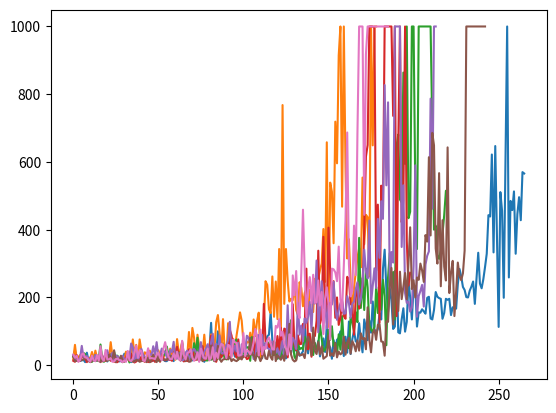

Generate this figure with matplotlib:
#graph

#data from agent 1, is a list of 
#acrobot for cartpole
all_data = [[[49.0, 15.0, 32.0, 11.0, 17.0, 30.0, 14.0, 10.0, 15.0, 18.0, 16.0, 20.0, 17.0, 26.0, 16.0, 13.0, 58.0, 18.0, 14.0, 20.0, 34.0, 14.0, 15.0, 27.0, 20.0, 55.0, 14.0, 11.0, 31.0, 11.0, 11.0, 14.0, 37.0, 9.0, 24.0, 19.0, 13.0, 27.0, 25.0, 17.0, 10.0, 39.0, 12.0, 19.0, 14.0, 12.0, 13.0, 12.0], [27.0, 41.0, 40.0, 13.0, 33.0, 74.0, 14.0, 34.0, 25.0, 33.0, 22.0, 43.0, 18.0, 34.0, 61.0, 22.0, 14.0, 13.0, 14.0, 20.0, 22.0, 100.0, 27.0, 18.0, 64.0, 27.0, 41.0, 15.0, 41.0], [12.0, 32.0, 83.0, 21.0, 58.0, 60.0, 40.0, 18.0, 47.0, 34.0, 84.0, 18.0, 52.0, 19.0, 34.0, 25.0, 30.0, 9.0, 22.0, 33.0, 47.0, 50.0, 120.0, 28.0], [86.0, 68.0, 60.0, 72.0, 55.0, 118.0, 56.0, 70.0, 112.0, 78.0, 152.0], [280.0, 56.0, 24.0, 101.0, 105.0, 75.0, 257.0, 88.0], [234.0, 140.0, 232.0, 250.0, 93.0], [107.0, 176.0, 146.0, 173.0, 186.0], [245.0, 187.0, 267.0, 182.0], [226.0, 243.0, 204.0, 212.0], [243.0, 302.0, 277.0], [168.0, 193.0, 299.0, 207.0], [294.0, 345.0, 272.0], [350.0, 265.0, 200.0], [280.0, 329.0, 278.0], [232.0, 272.0, 184.0, 261.0], [257.0, 219.0, 233.0, 252.0], [294.0, 389.0], [358.0, 297.0, 303.0], [187.0, 362.0, 182.0, 210.0], [198.0, 214.0, 269.0, 256.0], [233.0, 230.0, 241.0], [393.0, 311.0, 234.0], [357.0, 231.0, 362.0], [206.0, 201.0, 186.0, 183.0], [320.0, 200.0, 158.0, 193.0], [174.0, 265.0, 277.0, 221.0], [173.0, 203.0, 175.0, 180.0, 156.0], [168.0, 210.0, 195.0, 164.0], [228.0, 164.0, 166.0, 228.0], [241.0, 207.0, 145.0, 271.0], [231.0, 187.0, 188.0, 243.0], [344.0, 262.0, 158.0, 194.0], [186.0, 228.0, 159.0, 197.0, 220.0], [186.0, 159.0, 148.0, 178.0, 154.0], [150.0, 207.0, 242.0, 160.0, 176.0]], [[43.0, 45.0, 13.0, 18.0, 40.0, 27.0, 9.0, 28.0, 49.0, 45.0, 13.0, 20.0, 40.0, 34.0, 36.0, 56.0, 13.0, 19.0, 73.0, 27.0, 15.0, 26.0, 118.0, 23.0, 17.0, 48.0, 13.0, 18.0, 25.0, 25.0], [40.0, 16.0, 31.0, 25.0, 60.0, 55.0, 14.0, 41.0, 44.0, 33.0, 64.0, 24.0, 14.0, 18.0, 18.0, 18.0, 19.0, 33.0, 81.0, 19.0, 24.0, 22.0, 14.0, 69.0, 26.0, 27.0, 43.0, 45.0, 33.0, 23.0], [136.0, 98.0, 63.0, 37.0, 59.0, 37.0, 24.0, 46.0, 33.0, 57.0, 24.0, 20.0, 79.0, 35.0, 191.0], [149.0, 132.0, 85.0, 130.0, 114.0, 28.0, 129.0, 153.0], [124.0, 222.0, 119.0, 356.0, 105.0], [117.0, 126.0, 149.0, 138.0, 148.0, 167.0, 131.0], [166.0, 239.0, 61.0, 128.0, 235.0, 167.0], [157.0, 186.0, 123.0, 158.0, 300.0], [136.0, 146.0, 156.0, 217.0, 153.0], [289.0, 419.0], [160.0, 207.0, 416.0, 184.0], [176.0, 199.0, 187.0, 169.0, 195.0], [415.0, 182.0, 269.0], [377.0, 174.0], [215.0, 192.0, 214.0, 215.0], [181.0, 185.0, 277.0, 168.0], [290.0, 198.0, 244.0, 189.0], [240.0, 239.0, 182.0, 199.0], [307.0, 224.0, 175.0, 201.0], [192.0, 157.0, 181.0, 150.0, 120.0, 143.0], [131.0, 108.0, 137.0, 125.0, 137.0, 96.0, 123.0, 141.0], [153.0, 168.0, 138.0, 141.0, 130.0, 132.0, 134.0], [142.0, 129.0, 127.0, 171.0, 132.0, 163.0, 133.0], [125.0, 130.0, 143.0, 150.0, 151.0, 115.0, 157.0], [153.0, 131.0, 126.0, 132.0, 110.0, 113.0, 143.0], [127.0, 146.0, 145.0, 119.0, 137.0, 123.0, 160.0], [130.0, 151.0, 115.0, 126.0, 137.0, 134.0, 142.0], [122.0, 131.0, 126.0, 136.0, 153.0, 155.0, 126.0], [153.0, 132.0, 130.0, 137.0, 138.0, 130.0, 134.0], [149.0, 125.0, 146.0, 126.0, 133.0, 130.0, 133.0], [130.0, 147.0, 152.0, 161.0, 142.0, 146.0], [156.0, 159.0, 142.0, 142.0, 148.0, 143.0], [133.0, 146.0, 152.0, 159.0, 144.0, 159.0], [141.0, 148.0, 174.0, 142.0, 171.0, 139.0], [133.0, 154.0, 133.0, 132.0, 143.0, 136.0, 153.0]], [[14.0, 17.0, 11.0, 9.0, 28.0, 10.0, 11.0, 29.0, 10.0, 9.0, 11.0, 12.0, 10.0, 9.0, 11.0, 15.0, 14.0, 17.0, 24.0, 19.0, 11.0, 13.0, 23.0, 11.0, 15.0, 18.0, 13.0, 25.0, 9.0, 11.0, 13.0, 11.0, 10.0, 20.0, 10.0, 21.0, 13.0, 32.0, 13.0, 11.0, 18.0, 14.0, 18.0, 13.0, 10.0, 11.0, 10.0, 13.0, 13.0, 16.0, 17.0, 11.0, 14.0, 10.0, 9.0, 9.0, 9.0, 9.0, 14.0, 9.0, 20.0, 17.0, 19.0, 13.0, 14.0, 17.0, 11.0, 16.0, 12.0, 19.0], [10.0, 10.0, 14.0, 10.0, 10.0, 22.0, 17.0, 24.0, 15.0, 17.0, 11.0, 31.0, 12.0, 21.0, 9.0, 33.0, 13.0, 14.0, 15.0, 20.0, 22.0, 20.0, 20.0, 22.0, 13.0, 12.0, 11.0, 11.0, 29.0, 13.0, 9.0, 10.0, 17.0, 12.0, 17.0, 18.0, 9.0, 19.0, 13.0, 17.0, 16.0, 11.0, 20.0, 27.0, 11.0, 18.0, 25.0, 17.0, 41.0, 17.0, 10.0, 11.0, 18.0, 17.0, 37.0, 13.0, 12.0, 12.0, 9.0, 10.0], [61.0, 12.0, 11.0, 15.0, 22.0, 9.0, 20.0, 14.0, 15.0, 32.0, 9.0, 50.0, 16.0, 37.0, 39.0, 18.0, 14.0, 23.0, 28.0, 46.0, 20.0, 13.0, 27.0, 53.0, 14.0, 10.0, 14.0, 15.0, 21.0, 22.0, 12.0, 13.0, 27.0, 25.0, 31.0, 34.0, 10.0, 27.0, 59.0, 31.0], [39.0, 23.0, 54.0, 40.0, 49.0, 36.0, 82.0, 68.0, 136.0, 18.0, 69.0, 16.0, 40.0, 9.0, 55.0, 144.0], [102.0, 50.0, 44.0, 106.0, 42.0, 187.0, 49.0, 99.0, 87.0, 118.0, 48.0, 34.0], [62.0, 202.0, 148.0, 145.0, 91.0, 114.0, 148.0], [179.0, 204.0, 150.0, 158.0, 129.0], [66.0, 206.0, 57.0, 166.0, 201.0, 148.0, 66.0], [213.0, 164.0, 137.0, 144.0, 174.0, 160.0], [369.0, 472.0], [361.0, 222.0, 245.0], [237.0, 308.0, 302.0], [282.0, 166.0, 305.0, 157.0], [364.0, 335.0], [266.0], [536.0, 379.0], [509.0, 386.0], [555.0, 319.0], [395.0, 456.0], [476.0, 379.0], [377.0, 388.0], [159.0, 131.0, 183.0, 415.0], [249.0, 213.0, 159.0, 167.0], [171.0, 248.0], [182.0, 142.0, 245.0, 388.0], [292.0, 455.0, 192.0], [386.0, 186.0, 256.0], [503.0, 170.0], [191.0, 193.0, 215.0, 148.0], [402.0, 229.0, 290.0], [329.0, 424.0], [337.0, 427.0], [241.0, 472.0], [208.0, 474.0], [324.0, 528.0]], [[41.0, 34.0, 19.0, 19.0, 18.0, 20.0, 42.0, 23.0, 21.0, 25.0, 60.0, 26.0, 25.0, 93.0, 21.0, 48.0, 33.0, 20.0, 29.0, 24.0, 15.0, 16.0, 51.0, 26.0, 20.0, 12.0, 17.0, 13.0, 21.0, 52.0, 23.0, 26.0, 22.0], [38.0, 12.0, 36.0, 89.0, 72.0, 36.0, 67.0, 17.0, 25.0, 41.0, 35.0, 38.0, 18.0, 25.0, 18.0, 17.0, 59.0, 74.0, 24.0, 27.0, 35.0, 50.0, 87.0, 38.0, 11.0], [28.0, 34.0, 69.0, 52.0, 30.0, 20.0, 23.0, 64.0, 23.0, 26.0, 81.0, 19.0, 57.0, 113.0, 21.0, 53.0, 42.0, 75.0, 59.0, 59.0, 35.0], [87.0, 80.0, 79.0, 99.0, 43.0, 89.0, 36.0, 35.0, 100.0, 33.0, 139.0, 80.0, 75.0], [29.0, 109.0, 98.0, 89.0, 28.0, 149.0, 107.0, 70.0, 100.0, 36.0, 104.0], [134.0, 146.0, 167.0, 42.0, 147.0, 144.0], [149.0, 180.0, 187.0, 260.0, 120.0], [219.0, 249.0, 326.0], [493.0, 158.0], [275.0, 198.0, 214.0, 163.0], [386.0, 251.0], [209.0, 203.0, 262.0], [210.0, 279.0, 214.0, 224.0], [318.0, 251.0, 183.0, 237.0], [408.0, 294.0], [267.0, 256.0, 268.0], [353.0, 319.0, 251.0], [277.0, 272.0, 323.0], [559.0], [470.0], [470.0, 489.0], [402.0, 416.0], [413.0, 378.0], [1000.0], [1000.0], [1000.0], [1000.0], [1000.0], [856.0], [633.0], [675.0], [534.0], [653.0], [426.0, 377.0], [410.0, 417.0]], [[35.0, 25.0, 32.0, 56.0, 26.0, 18.0, 32.0, 21.0, 27.0, 16.0, 69.0, 27.0, 22.0, 37.0, 57.0, 16.0, 21.0, 13.0, 12.0, 40.0, 15.0, 23.0, 18.0, 12.0, 55.0, 33.0, 16.0, 42.0, 23.0, 36.0, 44.0, 13.0, 34.0], [28.0, 75.0, 17.0, 24.0, 52.0, 85.0, 48.0, 74.0, 45.0, 53.0, 49.0, 41.0, 20.0, 27.0, 24.0, 39.0, 34.0, 23.0, 22.0, 35.0, 14.0, 19.0, 16.0, 22.0, 79.0, 32.0], [53.0, 39.0, 40.0, 23.0, 63.0, 46.0, 69.0, 87.0, 22.0, 42.0, 70.0, 26.0, 23.0, 33.0, 34.0, 58.0, 46.0, 34.0, 41.0, 136.0], [25.0, 67.0, 75.0, 28.0, 81.0, 44.0, 93.0, 93.0, 66.0, 128.0, 44.0, 76.0, 80.0, 99.0], [113.0, 136.0, 39.0, 108.0, 68.0, 127.0, 198.0, 118.0], [166.0, 171.0, 145.0, 125.0, 154.0, 141.0], [225.0, 325.0, 141.0, 271.0], [336.0, 284.0, 274.0], [592.0, 325.0], [357.0, 373.0], [432.0], [310.0, 264.0, 422.0], [348.0, 208.0, 322.0], [253.0, 314.0, 326.0], [280.0, 476.0], [287.0, 343.0, 203.0], [250.0, 301.0, 293.0], [427.0, 326.0], [362.0, 428.0], [383.0, 280.0], [409.0, 346.0], [300.0, 442.0], [315.0, 283.0, 328.0], [319.0, 238.0, 236.0], [253.0, 337.0, 215.0], [320.0, 244.0, 288.0], [340.0, 345.0, 282.0], [295.0], [525.0, 421.0], [394.0, 459.0], [321.0, 399.0], [325.0, 406.0], [212.0, 538.0], [301.0, 469.0], [345.0, 487.0]], [[18.0, 23.0, 17.0, 27.0, 61.0, 11.0, 35.0, 12.0, 33.0, 18.0, 15.0, 27.0, 23.0, 14.0, 15.0, 45.0, 12.0, 16.0, 22.0, 12.0, 47.0, 51.0, 18.0, 26.0, 15.0, 14.0, 14.0, 40.0, 29.0, 18.0, 54.0, 14.0, 14.0, 24.0, 10.0, 51.0, 32.0, 13.0, 32.0], [12.0, 22.0, 16.0, 21.0, 16.0, 18.0, 15.0, 15.0, 24.0, 31.0, 27.0, 26.0, 36.0, 16.0, 13.0, 45.0, 31.0, 33.0, 16.0, 25.0, 15.0, 72.0, 48.0, 17.0, 61.0, 49.0, 33.0, 15.0, 16.0, 23.0, 32.0, 18.0, 20.0, 18.0, 28.0, 12.0, 16.0, 13.0, 26.0], [30.0, 67.0, 57.0, 48.0, 22.0, 39.0, 76.0, 33.0, 136.0, 25.0, 21.0, 18.0, 43.0, 105.0, 9.0, 57.0, 11.0, 32.0, 22.0, 40.0, 63.0, 18.0, 14.0], [44.0, 58.0, 139.0, 71.0, 76.0, 77.0, 31.0, 111.0, 195.0, 74.0], [290.0, 52.0, 103.0, 114.0, 196.0, 72.0, 78.0, 74.0], [541.0, 114.0, 284.0], [247.0, 277.0, 460.0], [340.0, 452.0], [816.0], [343.0, 394.0], [847.0], [532.0], [450.0, 446.0], [424.0], [177.0, 653.0], [375.0, 304.0, 306.0], [501.0], [407.0, 405.0], [133.0, 531.0], [465.0, 363.0], [385.0, 366.0], [411.0], [344.0, 444.0], [233.0, 349.0], [641.0], [115.0, 571.0, 92.0], [556.0, 291.0], [491.0, 287.0, 148.0], [579.0], [292.0, 171.0, 460.0], [554.0], [477.0, 332.0], [73.0, 82.0, 85.0, 69.0, 95.0, 116.0, 104.0, 89.0, 95.0, 137.0], [272.0, 266.0, 181.0, 245.0], [193.0, 181.0, 150.0, 162.0, 175.0, 59.0]], [[14.0, 12.0, 27.0, 27.0, 38.0, 12.0, 28.0, 16.0, 34.0, 60.0, 28.0, 17.0, 33.0, 64.0, 64.0, 28.0, 16.0, 38.0, 37.0, 88.0, 20.0, 34.0, 20.0, 41.0, 18.0, 20.0, 25.0, 50.0, 32.0, 21.0, 19.0], [31.0, 28.0, 15.0, 30.0, 121.0, 37.0, 30.0, 42.0, 40.0, 14.0, 45.0, 52.0, 17.0, 88.0, 29.0, 83.0, 28.0, 56.0, 23.0, 36.0, 42.0, 41.0, 23.0, 41.0], [41.0, 13.0, 21.0, 67.0, 59.0, 92.0, 52.0, 20.0, 74.0, 79.0, 66.0, 40.0, 64.0, 40.0, 18.0, 11.0, 47.0, 39.0, 22.0, 73.0, 31.0], [49.0, 116.0, 71.0, 52.0, 73.0, 43.0, 91.0, 118.0, 143.0, 97.0, 37.0], [195.0, 105.0, 136.0, 113.0, 194.0, 240.0], [125.0, 85.0, 130.0, 127.0, 79.0, 161.0, 172.0, 106.0], [205.0, 107.0, 142.0, 144.0, 131.0, 161.0], [194.0, 231.0, 329.0, 194.0], [775.0], [495.0], [757.0], [1000.0], [375.0, 286.0], [664.0], [568.0], [412.0, 500.0], [542.0], [334.0, 340.0, 308.0], [394.0, 247.0, 323.0], [320.0, 321.0, 290.0], [533.0], [538.0], [358.0, 459.0], [488.0, 299.0], [616.0], [516.0, 378.0], [450.0, 389.0], [507.0, 322.0], [710.0], [653.0], [918.0], [769.0], [374.0, 400.0], [244.0], [1000.0]], [[14.0, 24.0, 57.0, 23.0, 24.0, 41.0, 18.0, 22.0, 11.0, 13.0, 34.0, 16.0, 32.0, 39.0, 29.0, 23.0, 11.0, 19.0, 23.0, 12.0, 12.0, 15.0, 9.0, 13.0, 12.0, 15.0, 28.0, 17.0, 11.0, 13.0, 16.0, 24.0, 11.0, 34.0, 8.0, 18.0, 12.0, 16.0, 13.0, 67.0, 15.0, 13.0, 10.0, 21.0, 10.0, 16.0, 13.0, 10.0, 11.0, 29.0], [25.0, 37.0, 61.0, 18.0, 11.0, 31.0, 22.0, 24.0, 25.0, 20.0, 16.0, 39.0, 31.0, 51.0, 11.0, 19.0, 15.0, 31.0, 30.0, 17.0, 23.0, 39.0, 66.0, 20.0, 72.0, 59.0, 27.0, 34.0, 17.0, 39.0, 21.0, 21.0, 14.0], [69.0, 22.0, 61.0, 14.0, 67.0, 80.0, 64.0, 42.0, 43.0, 51.0, 25.0, 78.0, 50.0, 10.0, 31.0, 48.0, 35.0, 45.0, 45.0, 33.0, 16.0, 67.0], [61.0, 78.0, 32.0, 75.0, 150.0, 36.0, 59.0, 30.0, 71.0, 46.0, 112.0, 45.0, 92.0, 44.0, 45.0], [174.0, 74.0, 239.0, 213.0], [215.0, 293.0, 287.0], [257.0, 201.0, 270.0, 202.0], [327.0, 208.0, 312.0], [190.0, 513.0], [296.0, 214.0, 368.0], [177.0, 260.0, 383.0], [338.0, 231.0, 222.0], [306.0, 169.0, 290.0], [192.0, 182.0, 241.0, 192.0, 183.0], [191.0, 243.0, 177.0, 204.0], [219.0, 216.0, 186.0, 191.0], [223.0, 260.0, 303.0, 201.0], [238.0, 256.0, 311.0], [263.0, 202.0, 285.0], [452.0, 151.0, 157.0], [261.0, 531.0, 198.0], [210.0, 230.0, 185.0, 195.0], [183.0, 223.0, 222.0, 206.0], [196.0, 223.0, 212.0, 214.0, 122.0], [222.0, 225.0, 277.0], [272.0, 358.0, 300.0], [464.0, 255.0, 181.0], [216.0, 292.0], [317.0, 303.0], [392.0, 495.0], [263.0, 413.0], [368.0, 320.0], [466.0, 319.0], [1000.0], [308.0, 238.0, 294.0]], [[16.0, 17.0, 24.0, 15.0, 22.0, 12.0, 16.0, 25.0, 11.0, 18.0, 19.0, 13.0, 25.0, 21.0, 14.0, 14.0, 16.0, 21.0, 22.0, 19.0, 16.0, 11.0, 13.0, 33.0, 17.0, 13.0, 28.0, 9.0, 17.0, 11.0, 10.0, 26.0, 13.0, 20.0, 16.0, 23.0, 11.0, 15.0, 21.0, 9.0, 25.0, 26.0, 17.0, 35.0, 14.0, 18.0, 22.0, 40.0, 12.0, 21.0, 14.0, 17.0, 25.0, 11.0], [23.0, 21.0, 12.0, 17.0, 16.0, 28.0, 18.0, 22.0, 24.0, 13.0, 14.0, 18.0, 27.0, 10.0, 12.0, 33.0, 13.0, 22.0, 21.0, 14.0, 32.0, 25.0, 30.0, 28.0, 42.0, 15.0, 39.0, 33.0, 32.0, 17.0, 45.0, 20.0, 28.0, 20.0, 13.0, 20.0, 18.0, 30.0, 15.0, 16.0, 14.0, 24.0, 31.0, 17.0, 9.0], [33.0, 68.0, 34.0, 24.0, 42.0, 21.0, 105.0, 39.0, 23.0, 41.0, 18.0, 36.0, 66.0, 28.0, 41.0, 61.0, 19.0, 28.0, 52.0, 21.0, 22.0, 27.0, 15.0, 24.0, 33.0, 41.0, 13.0, 14.0], [36.0, 65.0, 18.0, 59.0, 44.0, 26.0, 52.0, 37.0, 32.0, 33.0, 26.0, 72.0, 54.0, 45.0, 22.0, 24.0, 73.0, 72.0, 57.0, 52.0, 88.0], [88.0, 48.0, 51.0, 52.0, 140.0, 59.0, 35.0, 48.0, 45.0, 88.0, 87.0, 60.0, 59.0, 72.0, 59.0], [192.0, 196.0, 154.0, 122.0, 189.0, 99.0], [133.0, 101.0, 114.0, 460.0, 106.0], [875.0], [471.0, 133.0, 137.0, 137.0], [1000.0], [1000.0], [1000.0], [1000.0], [1000.0], [1000.0], [1000.0], [1000.0], [1000.0], [1000.0], [1000.0], [1000.0], [1000.0], [1000.0], [1000.0], [1000.0], [1000.0], [706.0], [728.0], [1000.0], [1000.0], [1000.0], [1000.0], [1000.0], [1000.0], [894.0]], [[19.0, 29.0, 12.0, 23.0, 14.0, 33.0, 12.0, 15.0, 10.0, 14.0, 17.0, 18.0, 14.0, 15.0, 10.0, 19.0, 26.0, 10.0, 16.0, 34.0, 30.0, 28.0, 17.0, 17.0, 15.0, 15.0, 14.0, 30.0, 25.0, 29.0, 21.0, 19.0, 25.0, 11.0, 10.0, 11.0, 58.0, 12.0, 20.0, 16.0, 24.0, 10.0, 23.0, 36.0, 22.0, 14.0, 14.0, 13.0, 26.0, 9.0, 13.0], [24.0, 36.0, 15.0, 25.0, 16.0, 18.0, 16.0, 96.0, 23.0, 33.0, 23.0, 19.0, 11.0, 27.0, 30.0, 15.0, 19.0, 19.0, 21.0, 20.0, 21.0, 19.0, 29.0, 47.0, 42.0, 19.0, 31.0, 20.0, 19.0, 32.0, 13.0, 15.0, 38.0, 15.0, 33.0, 32.0, 25.0, 20.0, 12.0], [10.0, 24.0, 25.0, 34.0, 40.0, 21.0, 98.0, 35.0, 55.0, 37.0, 12.0, 26.0, 26.0, 86.0, 15.0, 24.0, 40.0, 15.0, 28.0, 34.0, 33.0, 46.0, 40.0, 46.0, 50.0, 18.0, 15.0, 48.0], [30.0, 68.0, 54.0, 61.0, 25.0, 86.0, 49.0, 158.0, 130.0, 63.0, 42.0, 99.0, 25.0, 81.0], [102.0, 114.0, 98.0, 164.0, 73.0, 135.0, 184.0, 103.0], [186.0, 167.0, 473.0], [173.0, 345.0, 240.0, 195.0], [271.0, 360.0, 205.0], [387.0], [302.0, 233.0], [180.0, 265.0, 207.0, 212.0], [179.0, 190.0, 221.0, 183.0, 147.0], [285.0, 296.0, 157.0], [237.0, 273.0, 181.0, 204.0], [279.0, 343.0, 254.0], [254.0, 228.0, 284.0], [242.0, 234.0, 207.0, 191.0], [330.0, 426.0], [254.0, 216.0, 262.0], [203.0, 231.0, 190.0, 307.0], [215.0, 307.0, 200.0, 197.0], [404.0, 232.0, 213.0], [271.0, 480.0], [318.0, 284.0, 279.0], [225.0, 201.0, 240.0, 262.0], [397.0, 240.0, 227.0], [410.0, 233.0, 231.0], [187.0, 283.0, 202.0], [324.0, 333.0, 230.0], [350.0, 299.0, 322.0], [274.0, 254.0, 223.0, 244.0], [235.0, 256.0, 260.0, 242.0], [217.0, 300.0, 217.0, 227.0], [198.0, 198.0, 216.0, 223.0], [194.0, 198.0, 240.0, 253.0]]]



# cartpole trained for cartpole

# cart_data =  [[[14.0, 20.0, 41.0, 19.0, 37.0, 12.0, 19.0, 12.0, 32.0, 26.0, 26.0, 23.0, 15.0, 34.0, 40.0, 13.0, 21.0, 22.0, 12.0, 21.0, 31.0, 43.0, 22.0, 16.0, 23.0, 26.0, 43.0, 10.0, 29.0, 14.0, 21.0, 13.0, 11.0, 19.0, 11.0, 58.0, 13.0, 70.0, 46.0, 11.0], [11.0, 51.0, 11.0, 68.0, 18.0, 44.0, 38.0, 35.0, 41.0, 44.0, 21.0, 36.0, 32.0, 29.0, 19.0, 50.0, 37.0, 53.0, 24.0, 26.0, 54.0, 18.0, 57.0, 21.0, 27.0, 31.0, 36.0, 19.0, 26.0], [53.0, 63.0, 64.0, 53.0, 30.0, 22.0, 40.0, 13.0, 41.0, 35.0, 25.0, 47.0, 15.0, 24.0, 42.0, 26.0, 30.0, 35.0, 65.0, 76.0, 39.0, 51.0], [61.0, 94.0, 39.0, 19.0, 71.0, 34.0, 137.0, 47.0, 174.0, 66.0, 102.0, 78.0], [25.0, 58.0, 43.0, 66.0, 50.0, 50.0, 36.0, 43.0, 59.0, 50.0, 94.0, 72.0, 84.0, 51.0, 159.0, 56.0], [76.0, 63.0, 130.0, 81.0, 84.0, 25.0, 65.0, 68.0, 84.0, 75.0, 95.0, 29.0, 106.0], [168.0, 163.0, 110.0, 72.0, 76.0, 277.0, 127.0], [228.0, 262.0, 176.0, 199.0], [424.0, 138.0, 337.0], [300.0, 346.0], [468.0], [234.0, 394.0, 229.0], [520.0, 466.0], [1000.0], [458.0], [624.0], [859.0], [588.0], [505.0], [710.0], [787.0], [942.0], [1000.0], [1000.0], [646.0]], [[11.0, 27.0, 14.0, 33.0, 12.0, 14.0, 9.0, 10.0, 11.0, 10.0, 22.0, 13.0, 11.0, 24.0, 15.0, 19.0, 15.0, 17.0, 17.0, 15.0, 13.0, 39.0, 17.0, 18.0, 16.0, 18.0, 15.0, 17.0, 11.0, 10.0, 16.0, 17.0, 11.0, 19.0, 15.0, 12.0, 9.0, 9.0, 9.0, 11.0, 17.0, 9.0, 9.0, 20.0, 20.0, 22.0, 13.0, 13.0, 10.0, 28.0, 11.0, 11.0, 37.0, 10.0, 17.0, 15.0, 17.0, 22.0, 57.0, 13.0], [16.0, 13.0, 15.0, 26.0, 14.0, 32.0, 25.0, 13.0, 22.0, 35.0, 46.0, 52.0, 15.0, 27.0, 23.0, 31.0, 10.0, 25.0, 20.0, 19.0, 13.0, 36.0, 35.0, 24.0, 9.0, 23.0, 14.0, 20.0, 48.0, 11.0, 41.0, 20.0, 65.0, 35.0, 13.0, 12.0, 15.0, 11.0, 42.0, 17.0], [15.0, 33.0, 26.0, 15.0, 50.0, 17.0, 15.0, 34.0, 46.0, 14.0, 25.0, 17.0, 10.0, 52.0, 34.0, 18.0, 40.0, 65.0, 19.0, 55.0, 42.0, 42.0, 18.0, 18.0, 19.0, 24.0, 18.0, 32.0, 73.0, 46.0, 16.0, 19.0, 28.0], [21.0, 18.0, 50.0, 67.0, 98.0, 62.0, 115.0, 48.0, 17.0, 30.0, 72.0, 113.0, 16.0, 72.0, 89.0, 57.0], [20.0, 158.0, 107.0, 188.0, 92.0, 24.0, 136.0, 120.0, 37.0, 93.0, 21.0], [112.0, 76.0, 158.0, 85.0, 138.0, 14.0, 58.0, 64.0, 189.0, 78.0], [39.0, 116.0, 52.0, 152.0, 55.0, 50.0, 110.0, 153.0, 106.0, 91.0, 73.0], [150.0, 201.0, 123.0, 148.0, 112.0, 125.0, 118.0], [121.0, 176.0, 174.0, 195.0, 163.0], [162.0, 168.0, 234.0, 183.0, 172.0], [176.0, 346.0, 163.0, 223.0], [212.0, 346.0, 218.0], [404.0, 444.0], [319.0, 537.0], [273.0, 206.0, 171.0, 173.0], [218.0, 247.0, 165.0, 355.0], [352.0, 245.0, 303.0], [583.0, 260.0], [269.0, 366.0, 339.0], [400.0, 251.0, 242.0], [275.0, 267.0, 267.0], [450.0, 363.0], [329.0, 595.0], [328.0, 426.0], [287.0, 415.0]], [[14.0, 22.0, 14.0, 14.0, 9.0, 39.0, 10.0, 12.0, 23.0, 16.0, 21.0, 11.0, 22.0, 17.0, 13.0, 20.0, 29.0, 14.0, 13.0, 28.0, 28.0, 14.0, 9.0, 11.0, 13.0, 10.0, 20.0, 14.0, 15.0, 9.0, 12.0, 18.0, 18.0, 9.0, 23.0, 20.0, 15.0, 11.0, 18.0, 17.0, 38.0, 14.0, 10.0, 16.0, 21.0, 13.0, 19.0, 72.0, 16.0, 22.0, 21.0, 37.0, 31.0], [15.0, 65.0, 27.0, 36.0, 22.0, 18.0, 13.0, 25.0, 13.0, 19.0, 35.0, 14.0, 34.0, 19.0, 26.0, 14.0, 15.0, 19.0, 32.0, 16.0, 17.0, 13.0, 36.0, 12.0, 26.0, 13.0, 16.0, 56.0, 14.0, 23.0, 16.0, 16.0, 12.0, 18.0, 26.0, 27.0, 11.0, 30.0, 13.0, 22.0, 56.0, 30.0, 10.0], [19.0, 46.0, 26.0, 13.0, 15.0, 14.0, 23.0, 45.0, 37.0, 22.0, 18.0, 17.0, 32.0, 14.0, 33.0, 16.0, 22.0, 27.0, 44.0, 53.0, 27.0, 47.0, 56.0, 40.0, 24.0, 19.0, 17.0, 20.0, 24.0, 25.0, 39.0, 26.0, 42.0, 42.0, 13.0], [42.0, 34.0, 131.0, 63.0, 102.0, 94.0, 88.0, 25.0, 44.0, 40.0, 52.0, 15.0, 13.0, 62.0, 19.0, 104.0, 15.0, 53.0], [115.0, 95.0, 92.0, 94.0, 38.0, 119.0, 99.0, 116.0, 116.0], [111.0, 132.0, 180.0, 185.0, 182.0], [158.0, 324.0, 332.0], [241.0, 194.0, 249.0, 188.0], [213.0, 344.0, 337.0], [219.0, 198.0, 159.0, 159.0], [226.0, 158.0, 326.0, 184.0], [196.0, 252.0, 220.0], [262.0, 367.0, 215.0], [252.0, 301.0, 365.0], [239.0, 238.0, 210.0, 233.0], [306.0, 227.0, 243.0], [209.0, 171.0, 238.0, 264.0], [335.0, 318.0, 294.0], [330.0, 340.0, 285.0], [524.0, 252.0], [481.0, 262.0], [214.0, 335.0, 249.0], [409.0, 354.0], [548.0, 331.0], [469.0, 476.0]], [[33.0, 22.0, 51.0, 16.0, 44.0, 13.0, 31.0, 28.0, 43.0, 18.0, 64.0, 44.0, 11.0, 15.0, 16.0, 18.0, 40.0, 13.0, 17.0, 36.0, 15.0, 22.0, 10.0, 38.0, 42.0, 52.0, 20.0, 12.0, 58.0, 33.0, 24.0, 11.0, 11.0], [54.0, 39.0, 29.0, 57.0, 60.0, 92.0, 15.0, 22.0, 38.0, 10.0, 27.0, 14.0, 126.0, 18.0, 24.0, 20.0, 40.0, 24.0, 28.0, 17.0, 92.0, 41.0, 27.0, 17.0, 64.0], [79.0, 17.0, 61.0, 35.0, 28.0, 41.0, 57.0, 128.0, 20.0, 22.0, 19.0, 26.0, 65.0, 23.0, 20.0, 14.0, 48.0, 20.0, 27.0, 94.0, 99.0, 29.0, 21.0], [17.0, 78.0, 93.0, 33.0, 128.0, 90.0, 168.0, 31.0, 122.0, 62.0, 68.0], [139.0, 95.0, 69.0, 84.0, 90.0, 99.0, 67.0, 140.0, 112.0, 68.0, 19.0], [98.0, 44.0, 60.0, 92.0, 100.0, 133.0, 150.0, 73.0, 122.0], [162.0, 109.0, 123.0, 105.0, 127.0, 171.0, 113.0], [120.0, 121.0, 117.0, 220.0, 166.0, 134.0], [158.0, 144.0, 132.0, 135.0, 135.0, 193.0], [146.0, 234.0, 194.0, 119.0, 187.0], [156.0, 142.0, 145.0, 130.0, 188.0, 127.0], [163.0, 139.0, 198.0, 205.0, 274.0], [205.0, 202.0, 190.0, 269.0], [173.0, 207.0, 184.0, 182.0, 199.0], [204.0, 196.0, 218.0, 204.0, 175.0], [246.0, 218.0, 178.0, 174.0], [170.0, 253.0, 214.0, 199.0], [190.0, 246.0, 242.0, 176.0], [231.0, 257.0, 185.0, 179.0], [247.0, 302.0, 194.0], [258.0, 230.0, 249.0, 221.0], [287.0, 223.0, 246.0], [293.0, 276.0, 279.0], [272.0, 258.0, 255.0], [229.0, 311.0, 206.0]], [[13.0, 57.0, 37.0, 15.0, 16.0, 16.0, 47.0, 20.0, 66.0, 44.0, 44.0, 15.0, 11.0, 22.0, 19.0, 27.0, 65.0, 33.0, 19.0, 20.0, 17.0, 18.0, 32.0, 23.0, 26.0, 28.0, 21.0, 24.0, 15.0, 38.0, 33.0, 14.0, 38.0, 10.0, 19.0, 19.0], [27.0, 37.0, 82.0, 30.0, 22.0, 62.0, 59.0, 27.0, 42.0, 88.0, 18.0, 42.0, 24.0, 47.0, 36.0, 57.0, 25.0, 18.0, 42.0, 43.0, 22.0, 20.0, 62.0, 11.0, 12.0, 17.0, 14.0], [49.0, 119.0, 42.0, 56.0, 111.0, 65.0, 12.0, 51.0, 117.0, 46.0, 55.0, 141.0, 30.0, 66.0], [58.0, 86.0, 76.0, 119.0, 56.0, 79.0, 64.0, 101.0, 28.0, 73.0, 32.0, 97.0, 49.0], [73.0, 133.0, 69.0, 108.0, 266.0, 33.0, 230.0, 74.0], [160.0, 182.0, 81.0, 197.0, 132.0, 190.0], [254.0, 188.0, 183.0, 227.0], [196.0, 208.0, 257.0, 310.0], [418.0, 394.0], [193.0, 332.0, 293.0], [342.0, 225.0, 269.0], [300.0, 255.0], [314.0, 517.0], [415.0, 466.0], [518.0, 372.0], [395.0, 406.0], [421.0], [532.0, 297.0], [358.0, 503.0], [227.0, 319.0, 411.0], [469.0, 396.0], [184.0, 319.0, 296.0], [213.0, 309.0, 239.0, 148.0], [241.0, 406.0, 303.0], [456.0, 337.0]], [[26.0, 17.0, 12.0, 33.0, 49.0, 42.0, 16.0, 28.0, 15.0, 30.0, 18.0, 18.0, 21.0, 31.0, 18.0, 29.0, 17.0, 65.0, 17.0, 17.0, 13.0, 11.0, 13.0, 17.0, 12.0, 15.0, 19.0, 24.0, 12.0, 48.0, 10.0, 17.0, 12.0, 25.0, 15.0, 15.0, 39.0, 33.0, 21.0, 11.0, 15.0, 15.0, 20.0, 23.0, 24.0], [14.0, 21.0, 39.0, 27.0, 37.0, 42.0, 34.0, 55.0, 31.0, 46.0, 23.0, 13.0, 14.0, 54.0, 17.0, 16.0, 44.0, 106.0, 20.0, 83.0, 22.0, 17.0, 16.0, 47.0, 71.0, 14.0, 22.0, 25.0], [40.0, 20.0, 14.0, 105.0, 61.0, 20.0, 47.0, 84.0, 37.0, 98.0, 15.0, 16.0, 35.0, 15.0, 27.0, 97.0, 78.0, 9.0, 19.0, 46.0, 45.0, 44.0, 15.0], [89.0, 76.0, 65.0, 15.0, 11.0, 115.0, 111.0, 93.0, 77.0, 31.0, 90.0, 30.0, 90.0], [144.0, 110.0, 190.0, 204.0, 268.0], [149.0, 131.0, 124.0, 193.0, 207.0, 193.0], [372.0, 191.0, 345.0], [381.0, 212.0, 139.0, 226.0], [375.0, 272.0], [217.0, 227.0, 287.0, 228.0], [282.0, 404.0], [1000.0], [1000.0], [1000.0], [262.0, 423.0], [743.0], [301.0, 374.0, 244.0], [448.0, 320.0], [340.0, 390.0], [483.0, 452.0], [659.0], [442.0, 317.0], [486.0, 504.0], [484.0], [497.0, 394.0]], [[23.0, 23.0, 10.0, 16.0, 15.0, 15.0, 13.0, 30.0, 27.0, 22.0, 13.0, 18.0, 23.0, 15.0, 22.0, 12.0, 24.0, 50.0, 27.0, 40.0, 15.0, 17.0, 19.0, 12.0, 23.0, 26.0, 11.0, 15.0, 27.0, 20.0, 39.0, 26.0, 24.0, 28.0, 18.0, 23.0, 15.0, 24.0, 16.0, 21.0, 12.0, 29.0, 12.0, 40.0, 25.0], [18.0, 16.0, 25.0, 27.0, 17.0, 15.0, 9.0, 31.0, 73.0, 12.0, 15.0, 30.0, 57.0, 11.0, 31.0, 14.0, 49.0, 13.0, 28.0, 68.0, 22.0, 30.0, 40.0, 42.0, 13.0, 23.0, 23.0, 78.0, 10.0, 34.0, 32.0, 16.0, 39.0], [26.0, 85.0, 29.0, 27.0, 47.0, 35.0, 51.0, 55.0, 63.0, 60.0, 47.0, 77.0, 28.0, 37.0, 46.0, 28.0, 40.0, 58.0, 46.0, 43.0], [30.0, 80.0, 49.0, 102.0, 36.0, 22.0, 28.0, 50.0, 156.0, 96.0, 107.0, 119.0, 88.0], [37.0, 72.0, 47.0, 99.0, 152.0, 84.0, 149.0, 66.0, 73.0, 190.0], [298.0, 150.0, 309.0], [159.0, 362.0, 239.0], [330.0], [442.0, 340.0], [483.0, 292.0], [310.0, 386.0], [555.0], [228.0, 250.0, 247.0, 159.0], [484.0, 446.0], [246.0, 243.0, 294.0], [214.0, 272.0, 224.0, 224.0], [274.0, 291.0, 256.0], [250.0, 353.0, 285.0], [390.0, 424.0], [287.0, 366.0], [536.0, 386.0], [325.0, 346.0], [399.0, 494.0], [328.0, 342.0, 294.0], [366.0, 395.0]], [[20.0, 42.0, 70.0, 15.0, 15.0, 12.0, 28.0, 14.0, 13.0, 35.0, 34.0, 38.0, 28.0, 30.0, 22.0, 18.0, 57.0, 17.0, 63.0, 17.0, 11.0, 18.0, 11.0, 27.0, 27.0, 29.0, 32.0, 27.0, 26.0, 18.0, 13.0, 16.0, 18.0, 19.0, 56.0, 16.0, 12.0], [11.0, 26.0, 18.0, 41.0, 43.0, 12.0, 29.0, 27.0, 47.0, 41.0, 32.0, 27.0, 56.0, 40.0, 27.0, 31.0, 60.0, 47.0, 29.0, 47.0, 57.0, 16.0, 42.0, 36.0, 24.0, 21.0, 49.0, 11.0, 27.0, 12.0], [66.0, 47.0, 52.0, 21.0, 38.0, 49.0, 55.0, 27.0, 42.0, 24.0, 74.0, 64.0, 56.0, 27.0, 36.0, 86.0, 79.0, 47.0, 42.0, 10.0], [104.0, 59.0, 116.0, 62.0, 57.0, 74.0, 67.0, 55.0, 110.0, 98.0, 108.0, 87.0], [60.0, 105.0, 141.0, 74.0, 80.0, 106.0, 80.0, 48.0, 89.0, 137.0, 78.0], [132.0, 100.0, 106.0, 166.0, 107.0, 131.0, 124.0], [96.0, 121.0, 170.0, 136.0, 149.0, 198.0], [146.0, 231.0, 132.0, 200.0, 176.0], [218.0, 167.0, 207.0, 136.0, 148.0], [164.0, 168.0, 128.0, 156.0, 148.0, 192.0], [178.0, 216.0, 126.0, 232.0, 150.0], [187.0, 230.0, 197.0, 237.0], [191.0, 165.0, 237.0, 203.0, 156.0], [199.0, 271.0, 159.0, 310.0], [450.0, 258.0, 196.0], [199.0, 468.0, 188.0], [417.0, 281.0, 201.0], [174.0, 173.0, 191.0, 160.0, 215.0], [329.0, 191.0, 194.0], [191.0, 198.0, 220.0, 297.0], [293.0, 189.0, 230.0, 176.0], [175.0, 215.0, 174.0, 152.0, 216.0], [162.0, 174.0, 199.0, 129.0, 161.0, 143.0], [170.0, 161.0, 177.0, 195.0, 134.0, 151.0], [141.0, 203.0, 163.0, 175.0, 149.0]], [[51.0, 23.0, 14.0, 18.0, 17.0, 15.0, 47.0, 21.0, 53.0, 21.0, 28.0, 31.0, 41.0, 15.0, 17.0, 62.0, 14.0, 44.0, 43.0, 10.0, 13.0, 35.0, 14.0, 31.0, 16.0, 14.0, 28.0, 25.0, 12.0, 16.0, 23.0, 21.0, 29.0, 51.0, 21.0, 34.0, 25.0], [16.0, 50.0, 23.0, 44.0, 25.0, 34.0, 15.0, 30.0, 22.0, 20.0, 32.0, 22.0, 40.0, 32.0, 15.0, 18.0, 92.0, 27.0, 13.0, 23.0, 49.0, 36.0, 17.0, 18.0, 21.0, 29.0, 15.0, 11.0, 22.0, 52.0, 34.0, 20.0, 16.0, 27.0, 31.0], [34.0, 59.0, 19.0, 53.0, 61.0, 65.0, 16.0, 29.0, 16.0, 56.0, 43.0, 31.0, 81.0, 32.0, 81.0, 29.0, 71.0, 46.0, 18.0, 103.0], [21.0, 214.0, 73.0, 25.0, 42.0, 24.0, 96.0, 84.0, 99.0, 109.0, 91.0, 112.0], [26.0, 169.0, 17.0, 120.0, 142.0, 90.0, 279.0, 152.0], [238.0, 186.0, 189.0, 161.0], [228.0, 214.0, 339.0], [187.0, 200.0, 506.0], [244.0, 215.0, 284.0], [351.0, 541.0], [307.0, 217.0, 271.0], [264.0, 256.0, 208.0], [237.0, 339.0, 157.0], [268.0, 327.0, 262.0], [307.0, 313.0, 292.0], [216.0, 186.0, 262.0, 175.0], [277.0, 246.0, 180.0, 265.0], [328.0, 338.0], [301.0, 233.0, 363.0], [289.0, 499.0], [282.0, 235.0, 432.0], [360.0, 541.0], [458.0, 439.0], [390.0, 453.0], [781.0]], [[18.0, 14.0, 14.0, 33.0, 12.0, 9.0, 19.0, 21.0, 11.0, 20.0, 16.0, 15.0, 31.0, 12.0, 20.0, 16.0, 15.0, 15.0, 35.0, 21.0, 22.0, 15.0, 13.0, 15.0, 16.0, 13.0, 13.0, 11.0, 16.0, 18.0, 15.0, 11.0, 10.0, 35.0, 10.0, 25.0, 20.0, 28.0, 12.0, 10.0, 10.0, 14.0, 10.0, 12.0, 12.0, 25.0, 11.0, 32.0, 28.0, 10.0, 10.0, 18.0, 20.0, 12.0, 13.0, 16.0, 15.0, 19.0, 9.0], [13.0, 27.0, 67.0, 26.0, 15.0, 27.0, 15.0, 14.0, 31.0, 33.0, 24.0, 29.0, 23.0, 59.0, 29.0, 13.0, 15.0, 16.0, 23.0, 15.0, 14.0, 14.0, 29.0, 32.0, 27.0, 44.0, 12.0, 32.0, 10.0, 15.0, 27.0, 63.0, 14.0, 14.0, 22.0, 50.0, 34.0, 13.0, 11.0], [88.0, 20.0, 24.0, 31.0, 16.0, 27.0, 26.0, 112.0, 12.0, 23.0, 27.0, 24.0, 46.0, 75.0, 17.0, 15.0, 41.0, 97.0, 22.0, 61.0, 39.0, 23.0, 79.0, 26.0], [82.0, 73.0, 123.0, 34.0, 132.0, 67.0, 136.0, 15.0, 36.0, 23.0, 63.0, 51.0, 111.0], [111.0, 167.0, 59.0, 107.0, 196.0, 112.0, 143.0], [162.0, 352.0, 112.0, 131.0], [213.0, 243.0, 264.0, 176.0], [194.0, 186.0, 185.0, 240.0], [241.0, 442.0, 244.0], [354.0, 294.0, 340.0], [202.0, 270.0, 192.0, 225.0], [213.0, 174.0, 204.0, 279.0], [232.0, 214.0, 224.0, 201.0], [302.0, 253.0, 205.0], [249.0, 239.0, 217.0, 274.0], [216.0, 197.0, 254.0, 227.0], [184.0, 213.0, 211.0, 207.0], [184.0, 221.0, 193.0, 192.0, 182.0], [212.0, 190.0, 172.0, 197.0, 172.0], [204.0, 208.0, 202.0, 206.0], [176.0, 191.0, 210.0, 194.0, 181.0], [248.0, 186.0, 179.0, 190.0, 191.0], [200.0, 199.0, 192.0, 220.0], [206.0, 193.0, 192.0, 190.0, 171.0], [192.0, 171.0, 198.0, 209.0, 202.0]]]

cartpole2 = [[[27.0, 44.0, 23.0, 20.0, 13.0, 14.0, 16.0, 9.0, 37.0, 12.0, 23.0, 21.0, 14.0, 14.0, 14.0, 21.0, 31.0, 17.0, 18.0, 17.0, 11.0, 19.0, 34.0, 15.0, 22.0, 29.0, 14.0, 11.0, 14.0, 9.0, 34.0, 20.0, 18.0, 19.0, 9.0, 24.0, 37.0, 15.0, 15.0, 14.0, 13.0, 15.0, 14.0, 14.0, 11.0, 12.0, 12.0, 14.0, 12.0, 17.0, 14.0, 13.0, 20.0, 16.0, 12.0], [12.0, 34.0, 44.0, 19.0, 12.0, 46.0, 45.0, 42.0, 40.0, 66.0, 24.0, 23.0, 16.0, 45.0, 21.0, 14.0, 39.0, 58.0, 37.0, 14.0, 20.0, 20.0, 10.0, 23.0, 19.0, 44.0, 125.0, 18.0, 20.0, 25.0], [100.0, 19.0, 24.0, 65.0, 59.0, 20.0, 33.0, 54.0, 68.0, 44.0, 25.0, 59.0, 51.0, 43.0, 29.0, 41.0, 31.0, 40.0, 32.0, 34.0, 35.0, 37.0, 30.0], [51.0, 58.0, 47.0, 21.0, 62.0, 60.0, 85.0, 90.0, 156.0, 73.0, 56.0, 53.0, 40.0, 20.0, 39.0, 27.0, 31.0], [20.0, 45.0, 61.0, 36.0, 62.0, 42.0, 47.0, 47.0, 28.0, 33.0, 41.0, 121.0, 58.0, 35.0, 81.0, 46.0, 56.0, 49.0, 46.0], [72.0, 26.0, 50.0, 79.0, 39.0, 117.0, 61.0, 52.0, 19.0, 74.0, 42.0, 75.0, 80.0, 100.0, 63.0, 27.0], [84.0, 37.0, 129.0, 33.0, 77.0, 102.0, 70.0, 68.0, 124.0, 75.0, 38.0, 135.0], [109.0, 74.0, 132.0, 96.0, 188.0, 106.0, 95.0, 107.0], [153.0, 135.0, 284.0, 341.0], [226.0, 157.0, 228.0, 191.0, 107.0], [114.0, 275.0, 97.0, 94.0, 135.0, 168.0, 99.0], [128.0, 248.0, 200.0, 135.0, 231.0], [233.0, 114.0, 156.0, 155.0, 165.0, 159.0], [152.0, 199.0, 202.0, 138.0, 135.0, 163.0], [216.0, 202.0, 198.0, 196.0], [137.0, 154.0, 196.0, 193.0, 196.0], [148.0, 171.0, 169.0, 167.0, 239.0], [284.0, 262.0, 231.0, 222.0], [201.0, 200.0, 220.0, 232.0], [247.0, 181.0, 258.0], [332.0, 241.0, 227.0], [254.0, 290.0, 329.0], [443.0, 439.0], [622.0, 333.0], [647.0], [388.0, 113.0], [511.0, 456.0], [199.0, 593.0], [1000.0], [259.0, 485.0], [458.0, 513.0], [329.0, 446.0], [496.0, 428.0], [570.0], [566.0]], [[18.0, 60.0, 17.0, 24.0, 30.0, 26.0, 32.0, 27.0, 19.0, 21.0, 20.0, 39.0, 15.0, 43.0, 20.0, 16.0, 26.0, 24.0, 24.0, 22.0, 14.0, 20.0, 68.0, 26.0, 10.0, 15.0, 17.0, 18.0, 16.0, 9.0, 15.0, 40.0, 17.0, 40.0, 20.0, 76.0, 28.0], [60.0, 15.0, 76.0, 43.0, 14.0, 38.0, 35.0, 17.0, 43.0, 19.0, 32.0, 20.0, 22.0, 44.0, 26.0, 19.0, 23.0, 33.0, 36.0, 16.0, 49.0, 32.0, 44.0, 16.0, 77.0, 37.0, 42.0, 70.0], [30.0, 34.0, 28.0, 98.0, 29.0, 110.0, 81.0, 20.0, 90.0, 56.0, 43.0, 34.0, 90.0, 29.0, 36.0, 53.0, 91.0, 24.0], [51.0, 127.0, 148.0, 95.0, 35.0, 136.0, 44.0, 28.0, 124.0, 36.0, 27.0, 78.0, 50.0], [89.0, 121.0, 156.0, 131.0, 69.0, 48.0, 69.0, 67.0, 96.0, 56.0], [135.0, 86.0, 130.0, 155.0, 20.0, 55.0, 125.0, 248.0], [237.0, 165.0, 154.0, 262.0, 143.0], [247.0, 136.0, 343.0, 84.0], [768.0, 181.0], [343.0, 250.0, 188.0, 196.0], [192.0, 239.0, 163.0, 149.0, 245.0], [228.0, 174.0, 213.0, 225.0, 153.0], [223.0, 212.0, 157.0, 255.0], [212.0, 257.0, 280.0], [300.0, 402.0], [246.0, 658.0], [113.0, 539.0], [512.0, 360.0], [719.0], [596.0], [914.0], [1000.0], [468.0], [1000.0], [585.0], [315.0, 372.0], [245.0, 156.0, 229.0, 274.0], [317.0, 345.0, 289.0], [554.0, 357.0], [444.0], [437.0, 262.0], [1000.0], [649.0], [1000.0], [1000.0]], [[25.0, 22.0, 15.0, 18.0, 18.0, 35.0, 36.0, 33.0, 14.0, 15.0, 10.0, 10.0, 17.0, 30.0, 13.0, 20.0, 61.0, 21.0, 10.0, 15.0, 16.0, 15.0, 16.0, 25.0, 40.0, 18.0, 28.0, 16.0, 16.0, 23.0, 13.0, 16.0, 26.0, 8.0, 26.0, 18.0, 19.0, 12.0, 16.0, 19.0, 14.0, 29.0, 23.0, 17.0, 19.0, 9.0, 23.0, 21.0], [20.0, 19.0, 14.0, 17.0, 24.0, 28.0, 34.0, 55.0, 26.0, 20.0, 20.0, 27.0, 23.0, 20.0, 32.0, 39.0, 16.0, 14.0, 12.0, 36.0, 29.0, 19.0, 27.0, 65.0, 33.0, 81.0, 31.0, 25.0, 42.0, 25.0, 14.0, 14.0, 19.0, 16.0, 21.0, 12.0, 18.0], [33.0, 17.0, 38.0, 39.0, 20.0, 17.0, 43.0, 50.0, 48.0, 43.0, 69.0, 76.0, 16.0, 38.0, 38.0, 34.0, 62.0, 52.0, 53.0, 13.0, 83.0, 54.0, 27.0], [26.0, 47.0, 41.0, 88.0, 52.0, 65.0, 70.0, 59.0, 58.0, 30.0, 30.0, 67.0, 19.0, 72.0, 19.0, 57.0, 45.0, 29.0, 109.0], [62.0, 133.0, 67.0, 25.0, 16.0, 68.0, 47.0, 51.0, 47.0, 84.0, 69.0, 53.0, 62.0, 38.0, 30.0, 66.0, 48.0], [59.0, 119.0, 78.0, 41.0, 46.0, 58.0, 105.0, 75.0, 115.0, 57.0, 65.0, 31.0, 91.0, 46.0], [145.0, 64.0, 66.0, 59.0, 50.0, 142.0, 127.0, 99.0, 156.0], [127.0, 376.0, 169.0, 257.0], [163.0, 285.0, 229.0, 118.0], [106.0, 98.0, 114.0, 231.0, 154.0, 270.0], [164.0, 252.0, 205.0, 59.0, 259.0], [331.0, 241.0, 275.0], [135.0, 647.0], [681.0], [489.0, 481.0], [864.0], [594.0], [1000.0], [434.0, 453.0], [1000.0], [1000.0], [525.0, 343.0], [1000.0], [1000.0], [1000.0], [1000.0], [1000.0], [1000.0], [1000.0], [1000.0], [709.0], [400.0, 412.0], [325.0, 314.0, 340.0], [388.0, 443.0], [515.0, 479.0]], [[13.0, 10.0, 30.0, 12.0, 13.0, 23.0, 33.0, 21.0, 9.0, 19.0, 11.0, 19.0, 17.0, 18.0, 28.0, 12.0, 12.0, 11.0, 15.0, 13.0, 38.0, 30.0, 13.0, 17.0, 12.0, 9.0, 9.0, 19.0, 14.0, 20.0, 16.0, 23.0, 35.0, 13.0, 34.0, 12.0, 8.0, 11.0, 19.0, 13.0, 25.0, 14.0, 10.0, 20.0, 9.0, 18.0, 11.0, 18.0, 10.0, 13.0, 22.0, 10.0, 35.0, 19.0, 14.0, 18.0, 15.0], [17.0, 13.0, 38.0, 35.0, 54.0, 28.0, 14.0, 19.0, 11.0, 18.0, 12.0, 47.0, 35.0, 44.0, 22.0, 15.0, 25.0, 20.0, 22.0, 56.0, 15.0, 19.0, 22.0, 42.0, 87.0, 59.0, 16.0, 10.0, 27.0, 32.0, 23.0, 34.0, 43.0], [19.0, 26.0, 104.0, 88.0, 57.0, 33.0, 22.0, 76.0, 19.0, 25.0, 24.0, 29.0, 18.0, 20.0, 68.0, 35.0, 83.0, 21.0, 88.0, 34.0], [70.0, 29.0, 181.0, 70.0, 67.0, 52.0, 67.0, 63.0, 35.0, 38.0, 86.0, 42.0, 110.0, 57.0], [108.0, 105.0, 23.0, 64.0, 53.0, 180.0, 61.0, 44.0, 88.0, 62.0, 63.0], [122.0, 109.0, 285.0, 47.0, 93.0, 25.0, 94.0, 86.0, 131.0], [338.0, 123.0, 141.0], [379.0, 185.0, 151.0], [406.0, 276.0], [212.0, 248.0, 140.0, 200.0], [119.0, 139.0, 188.0, 145.0, 137.0, 261.0], [251.0, 181.0, 176.0, 90.0, 199.0], [240.0, 167.0, 221.0, 229.0], [404.0], [616.0], [650.0], [1000.0], [1000.0], [1000.0], [996.0], [279.0, 474.0, 125.0], [530.0, 448.0], [1000.0], [1000.0], [1000.0], [1000.0], [1000.0], [736.0], [1000.0], [145.0, 644.0], [1000.0], [422.0, 486.0], [1000.0], [367.0], [235.0, 273.0]], [[30.0, 19.0, 13.0, 16.0, 20.0, 57.0, 24.0, 21.0, 27.0, 19.0, 15.0, 17.0, 16.0, 30.0, 26.0, 17.0, 34.0, 13.0, 22.0, 33.0, 44.0, 18.0, 18.0, 37.0, 15.0, 28.0, 26.0, 21.0, 11.0, 28.0, 17.0, 16.0, 21.0, 18.0, 64.0, 53.0, 11.0, 36.0, 14.0, 31.0], [48.0, 32.0, 23.0, 11.0, 17.0, 34.0, 30.0, 56.0, 30.0, 68.0, 25.0, 29.0, 49.0, 42.0, 39.0, 23.0, 15.0, 45.0, 39.0, 69.0, 21.0, 20.0, 36.0, 31.0, 14.0, 16.0, 37.0, 43.0, 17.0], [28.0, 41.0, 48.0, 40.0, 27.0, 36.0, 68.0, 23.0, 39.0, 50.0, 62.0, 22.0, 68.0, 93.0, 16.0, 63.0, 30.0, 88.0, 36.0, 34.0, 44.0], [59.0, 74.0, 128.0, 39.0, 40.0, 58.0, 41.0, 66.0, 20.0, 62.0, 41.0, 36.0, 87.0, 81.0, 65.0, 45.0, 18.0, 20.0], [68.0, 89.0, 82.0, 90.0, 45.0, 66.0, 51.0, 48.0, 31.0, 70.0, 36.0, 36.0, 50.0, 27.0, 46.0, 72.0, 26.0, 32.0], [177.0, 59.0, 49.0, 81.0, 71.0, 48.0, 184.0, 90.0, 117.0, 70.0], [138.0, 125.0, 143.0, 187.0, 101.0, 221.0], [182.0, 309.0, 97.0, 172.0], [248.0, 168.0, 191.0, 109.0], [176.0, 184.0, 179.0, 246.0, 169.0], [134.0, 162.0, 183.0, 192.0, 152.0, 153.0], [204.0, 184.0, 140.0, 181.0, 188.0], [224.0, 245.0, 179.0, 195.0], [240.0, 341.0, 277.0], [256.0, 427.0, 183.0], [233.0, 286.0, 228.0], [432.0, 317.0], [484.0, 432.0], [827.0], [531.0], [776.0], [230.0, 334.0, 303.0], [1000.0], [1000.0], [1000.0], [1000.0], [349.0, 531.0], [213.0, 184.0, 187.0, 158.0, 170.0], [293.0, 590.0], [143.0, 204.0, 219.0, 237.0, 173.0], [297.0, 323.0, 336.0], [787.0], [462.0], [1000.0], [1000.0]], [[26.0, 12.0, 13.0, 12.0, 13.0, 16.0, 16.0, 24.0, 17.0, 12.0, 9.0, 12.0, 17.0, 12.0, 17.0, 14.0, 9.0, 29.0, 13.0, 17.0, 13.0, 31.0, 22.0, 18.0, 44.0, 9.0, 19.0, 14.0, 28.0, 15.0, 10.0, 16.0, 18.0, 17.0, 17.0, 10.0, 12.0, 15.0, 15.0, 10.0, 12.0, 13.0, 22.0, 9.0, 22.0, 9.0, 15.0, 30.0, 17.0, 9.0, 28.0, 12.0, 19.0, 16.0, 17.0, 15.0, 21.0, 28.0, 22.0], [25.0, 32.0, 39.0, 32.0, 14.0, 23.0, 32.0, 12.0, 25.0, 10.0, 11.0, 26.0, 15.0, 34.0, 17.0, 14.0, 21.0, 12.0, 21.0, 27.0, 20.0, 17.0, 58.0, 19.0, 12.0, 15.0, 57.0, 20.0, 10.0, 17.0, 18.0, 26.0, 17.0, 26.0, 12.0, 18.0, 14.0, 12.0, 17.0, 24.0, 17.0, 28.0, 26.0, 28.0, 27.0], [81.0, 31.0, 31.0, 13.0, 36.0, 26.0, 12.0, 23.0, 43.0, 20.0, 18.0, 42.0, 24.0, 16.0, 70.0, 12.0, 29.0, 23.0, 16.0, 29.0, 13.0, 50.0, 40.0, 122.0, 31.0, 16.0, 11.0, 14.0, 41.0, 29.0, 30.0], [33.0, 21.0, 58.0, 84.0, 71.0, 29.0, 111.0, 42.0, 33.0, 68.0, 32.0, 56.0, 19.0, 23.0, 27.0, 88.0, 28.0, 35.0, 27.0, 66.0, 23.0], [40.0, 32.0, 36.0, 84.0, 31.0, 67.0, 81.0, 34.0, 71.0, 60.0, 41.0, 73.0, 43.0, 94.0, 77.0, 80.0], [47.0, 171.0, 75.0, 38.0, 95.0, 105.0, 75.0, 119.0, 121.0, 70.0, 69.0], [28.0, 130.0, 128.0, 231.0, 287.0, 120.0], [278.0, 209.0, 160.0, 276.0], [195.0, 232.0, 272.0, 195.0], [298.0, 407.0, 225.0], [251.0, 200.0, 259.0, 252.0], [300.0, 280.0, 246.0], [384.0, 365.0], [614.0, 383.0], [686.0], [649.0, 345.0], [300.0], [567.0, 233.0], [428.0, 291.0, 250.0], [643.0, 213.0], [273.0, 308.0], [145.0, 216.0, 303.0, 263.0], [251.0, 271.0, 338.0], [1000.0], [1000.0], [1000.0], [1000.0], [1000.0], [1000.0], [1000.0], [1000.0], [1000.0], [1000.0], [1000.0], [1000.0]], [[31.0, 22.0, 28.0, 10.0, 15.0, 32.0, 35.0, 23.0, 22.0, 15.0, 10.0, 28.0, 14.0, 12.0, 30.0, 13.0, 56.0, 19.0, 13.0, 45.0, 17.0, 17.0, 21.0, 10.0, 11.0, 18.0, 20.0, 15.0, 14.0, 9.0, 14.0, 10.0, 42.0, 15.0, 12.0, 19.0, 39.0, 58.0, 22.0, 44.0, 42.0, 14.0, 12.0, 27.0], [50.0, 20.0, 21.0, 20.0, 18.0, 30.0, 37.0, 22.0, 15.0, 49.0, 68.0, 42.0, 25.0, 18.0, 18.0, 35.0, 18.0, 40.0, 17.0, 15.0, 72.0, 29.0, 17.0, 36.0, 38.0, 47.0, 22.0, 13.0, 19.0, 38.0, 10.0], [49.0, 33.0, 20.0, 19.0, 49.0, 14.0, 22.0, 53.0, 14.0, 37.0, 21.0, 49.0, 63.0, 60.0, 40.0, 21.0, 60.0, 57.0, 24.0, 76.0, 67.0, 66.0, 28.0, 29.0], [32.0, 95.0, 27.0, 44.0, 41.0, 32.0, 44.0, 67.0, 107.0, 86.0, 29.0, 105.0, 32.0, 54.0, 48.0, 73.0, 82.0], [64.0, 47.0, 46.0, 116.0, 111.0, 136.0, 87.0, 99.0, 63.0, 50.0, 31.0, 91.0, 47.0], [265.0, 206.0, 278.0, 157.0], [139.0, 272.0, 459.0], [281.0, 142.0, 224.0, 260.0], [183.0, 267.0, 184.0, 186.0], [250.0, 176.0, 216.0], [92.0, 197.0, 230.0, 182.0, 76.0], [285.0, 283.0, 274.0], [248.0, 350.0, 193.0], [160.0, 291.0, 428.0], [687.0, 299.0], [203.0, 221.0, 412.0], [266.0, 682.0], [1000.0], [1000.0], [1000.0], [444.0], [918.0], [1000.0], [1000.0], [1000.0], [1000.0], [1000.0], [1000.0], [1000.0], [1000.0], [1000.0], [1000.0], [1000.0], [1000.0], [1000.0]], [[13.0, 14.0, 30.0, 46.0, 13.0, 17.0, 17.0, 26.0, 12.0, 20.0, 27.0, 16.0, 11.0, 11.0, 33.0, 10.0, 16.0, 10.0, 13.0, 14.0, 12.0, 9.0, 28.0, 17.0, 10.0, 33.0, 19.0, 13.0, 30.0, 24.0, 18.0, 26.0, 13.0, 24.0, 15.0, 16.0, 30.0, 26.0, 15.0, 9.0, 14.0, 45.0, 23.0, 24.0, 20.0, 45.0, 16.0, 11.0, 10.0, 14.0, 11.0], [63.0, 17.0, 9.0, 37.0, 40.0, 33.0, 22.0, 11.0, 38.0, 18.0, 27.0, 19.0, 12.0, 87.0, 28.0, 15.0, 49.0, 12.0, 52.0, 28.0, 12.0, 28.0, 20.0, 23.0, 14.0, 38.0, 59.0, 15.0, 17.0, 28.0, 66.0, 30.0, 26.0], [25.0, 29.0, 51.0, 33.0, 74.0, 25.0, 31.0, 45.0, 64.0, 19.0, 27.0, 13.0, 14.0, 33.0, 17.0, 64.0, 36.0, 38.0, 42.0, 34.0, 80.0, 21.0, 22.0, 52.0, 31.0, 45.0], [41.0, 44.0, 23.0, 105.0, 22.0, 88.0, 41.0, 41.0, 82.0, 30.0, 90.0, 50.0, 33.0, 58.0, 75.0, 58.0, 27.0, 61.0], [167.0, 49.0, 67.0, 106.0, 67.0, 27.0, 103.0, 69.0, 114.0, 60.0, 70.0, 85.0], [122.0, 121.0, 126.0, 217.0, 267.0, 107.0, 33.0], [129.0, 109.0, 145.0, 70.0, 88.0, 189.0, 75.0, 98.0], [128.0, 344.0, 246.0, 257.0], [698.0, 75.0], [430.0], [533.0, 342.0], [564.0], [415.0], [473.0, 331.0], [488.0], [799.0], [120.0, 313.0, 369.0], [342.0, 449.0], [566.0], [1000.0], [753.0], [1000.0], [1000.0], [1000.0], [1000.0], [1000.0], [660.0], [1000.0], [1000.0], [1000.0], [1000.0], [1000.0], [1000.0], [1000.0], [1000.0]], [[14.0, 8.0, 10.0, 16.0, 10.0, 22.0, 12.0, 35.0, 45.0, 19.0, 13.0, 27.0, 11.0, 11.0, 18.0, 22.0, 13.0, 35.0, 15.0, 13.0, 11.0, 16.0, 29.0, 16.0, 21.0, 17.0, 29.0, 23.0, 18.0, 29.0, 13.0, 37.0, 17.0, 21.0, 22.0, 28.0, 11.0, 13.0, 15.0, 11.0, 17.0, 16.0, 24.0, 12.0, 15.0, 11.0, 14.0, 16.0, 16.0, 15.0, 16.0, 18.0, 15.0, 27.0], [16.0, 16.0, 24.0, 35.0, 42.0, 20.0, 11.0, 23.0, 53.0, 13.0, 37.0, 41.0, 30.0, 36.0, 19.0, 29.0, 40.0, 25.0, 12.0, 23.0, 23.0, 45.0, 19.0, 13.0, 12.0, 17.0, 19.0, 20.0, 36.0, 27.0, 24.0, 27.0, 28.0, 18.0, 20.0, 19.0, 22.0, 13.0, 34.0, 12.0], [29.0, 19.0, 36.0, 24.0, 21.0, 50.0, 24.0, 35.0, 31.0, 26.0, 55.0, 62.0, 36.0, 30.0, 10.0, 21.0, 11.0, 48.0, 47.0, 27.0, 65.0, 38.0, 15.0, 23.0, 23.0, 15.0, 27.0, 32.0, 30.0, 20.0, 64.0], [21.0, 56.0, 22.0, 17.0, 45.0, 28.0, 70.0, 30.0, 23.0, 15.0, 28.0, 28.0, 100.0, 16.0, 33.0, 44.0, 21.0, 31.0, 54.0, 52.0, 60.0, 36.0, 32.0, 60.0, 51.0], [52.0, 58.0, 30.0, 55.0, 55.0, 19.0, 63.0, 29.0, 63.0, 43.0, 33.0, 65.0, 45.0, 27.0, 60.0, 34.0, 42.0, 60.0, 31.0, 69.0, 44.0], [46.0, 52.0, 57.0, 42.0, 38.0, 59.0, 54.0, 78.0, 73.0, 59.0, 62.0, 49.0, 90.0, 67.0, 41.0, 60.0, 41.0, 30.0], [66.0, 47.0, 46.0, 124.0, 102.0, 120.0, 74.0, 46.0, 54.0, 64.0, 98.0, 70.0, 81.0], [128.0, 105.0, 112.0, 57.0, 144.0, 67.0, 64.0, 67.0, 93.0, 88.0, 47.0], [60.0, 87.0, 109.0, 104.0, 78.0, 62.0, 71.0, 100.0, 106.0, 138.0], [59.0, 78.0, 375.0, 100.0, 126.0, 119.0, 119.0], [367.0, 145.0, 191.0, 124.0, 143.0], [205.0, 258.0, 155.0, 274.0], [423.0, 158.0, 369.0], [725.0], [129.0, 739.0], [654.0], [596.0], [1000.0], [1000.0], [982.0], [1000.0], [667.0], [599.0], [1000.0], [1000.0], [619.0], [904.0], [1000.0], [1000.0], [1000.0], [1000.0], [1000.0], [1000.0], [1000.0], [1000.0]], [[32.0, 28.0, 37.0, 17.0, 20.0, 18.0, 44.0, 31.0, 14.0, 27.0, 32.0, 28.0, 25.0, 11.0, 9.0, 26.0, 33.0, 11.0, 20.0, 34.0, 12.0, 19.0, 31.0, 12.0, 23.0, 17.0, 28.0, 28.0, 36.0, 15.0, 18.0, 31.0, 23.0, 53.0, 23.0, 23.0, 11.0, 47.0, 24.0, 13.0, 8.0], [35.0, 11.0, 41.0, 41.0, 58.0, 37.0, 12.0, 28.0, 32.0, 14.0, 19.0, 33.0, 16.0, 17.0, 47.0, 35.0, 32.0, 15.0, 18.0, 39.0, 9.0, 11.0, 9.0, 83.0, 60.0, 15.0, 15.0, 32.0, 80.0, 13.0, 16.0, 23.0, 27.0], [37.0, 45.0, 47.0, 27.0, 33.0, 102.0, 12.0, 18.0, 28.0, 64.0, 68.0, 86.0, 21.0, 46.0, 16.0, 83.0, 72.0, 23.0, 56.0, 25.0, 34.0, 16.0, 21.0], [29.0, 47.0, 61.0, 52.0, 60.0, 19.0, 30.0, 46.0, 45.0, 157.0, 64.0, 45.0, 55.0, 25.0, 43.0, 65.0, 35.0, 29.0, 44.0, 37.0], [49.0, 78.0, 51.0, 29.0, 87.0, 35.0, 72.0, 50.0, 62.0, 55.0, 41.0, 74.0, 104.0, 43.0, 52.0, 107.0], [143.0, 224.0, 134.0, 30.0, 98.0, 85.0, 37.0, 55.0, 77.0, 71.0], [135.0, 111.0, 148.0, 74.0, 142.0, 171.0, 129.0], [142.0, 184.0, 177.0, 210.0, 87.0], [250.0, 214.0, 223.0, 215.0], [168.0, 134.0, 177.0, 134.0, 243.0], [330.0, 321.0, 336.0], [421.0, 353.0], [433.0, 236.0, 314.0], [362.0, 326.0], [193.0, 114.0, 221.0, 160.0, 220.0], [669.0, 321.0], [108.0, 277.0, 260.0], [311.0, 358.0, 223.0], [188.0, 376.0], [306.0, 452.0], [729.0], [502.0], [325.0, 538.0], [1000.0], [451.0, 496.0], [877.0], [151.0, 229.0, 266.0, 230.0], [187.0, 141.0, 134.0, 155.0, 128.0, 165.0], [144.0, 147.0, 249.0, 195.0, 234.0], [247.0, 312.0, 258.0], [931.0], [1000.0], [1000.0], [1000.0], [756.0]]]




mc_for_cartpole = [[[15.0, 19.0, 45.0, 13.0, 39.0, 23.0, 21.0, 37.0, 14.0, 17.0, 46.0, 14.0, 22.0, 23.0, 17.0, 43.0, 32.0, 21.0, 14.0, 18.0, 18.0, 16.0, 16.0, 12.0, 12.0, 25.0, 30.0, 17.0, 12.0, 16.0, 12.0, 39.0, 45.0, 31.0, 14.0, 60.0, 17.0, 32.0, 41.0, 22.0], [45.0, 43.0, 40.0, 43.0, 35.0, 23.0, 42.0, 20.0, 44.0, 28.0, 42.0, 45.0, 39.0, 19.0, 31.0, 80.0, 92.0, 44.0, 78.0, 63.0, 23.0, 41.0, 30.0], [66.0, 42.0, 177.0, 125.0, 48.0, 24.0, 26.0, 68.0, 124.0, 141.0, 21.0, 118.0], [170.0, 122.0, 59.0, 246.0, 183.0, 152.0], [129.0, 217.0, 277.0, 171.0], [328.0, 272.0, 182.0, 199.0], [236.0, 212.0, 214.0, 199.0], [165.0, 142.0, 198.0, 237.0, 208.0], [143.0, 132.0, 143.0, 190.0, 125.0, 221.0], [140.0, 244.0, 231.0, 146.0], [218.0, 152.0, 250.0, 148.0, 106.0], [203.0, 169.0, 227.0, 161.0, 157.0], [110.0, 218.0, 117.0, 141.0, 121.0, 154.0], [432.0, 490.0], [360.0, 293.0, 134.0, 117.0], [238.0, 274.0, 440.0], [1000.0], [1000.0], [1000.0], [662.0], [1000.0], [125.0, 185.0, 128.0, 126.0, 150.0, 128.0, 83.0], [188.0, 264.0, 97.0, 348.0], [702.0, 154.0, 140.0], [116.0], [1000.0], [1000.0], [529.0, 296.0], [362.0, 368.0], [411.0, 424.0], [831.0], [985.0], [524.0, 420.0], [1000.0], [547.0]], [[14.0, 23.0, 18.0, 17.0, 22.0, 44.0, 16.0, 25.0, 15.0, 17.0, 35.0, 36.0, 50.0, 17.0, 16.0, 55.0, 32.0, 28.0, 41.0, 26.0, 19.0, 53.0, 23.0, 28.0, 48.0, 45.0, 18.0, 12.0, 52.0, 17.0, 23.0, 11.0, 30.0, 20.0, 20.0], [18.0, 17.0, 13.0, 54.0, 152.0, 34.0, 100.0, 39.0, 14.0, 41.0, 52.0, 22.0, 80.0, 62.0, 24.0, 84.0, 91.0, 53.0, 18.0, 21.0], [88.0, 67.0, 117.0, 46.0, 21.0, 132.0, 215.0, 43.0, 169.0, 33.0, 61.0], [82.0, 36.0, 69.0, 79.0, 54.0, 151.0, 24.0, 115.0, 51.0, 121.0, 57.0, 70.0, 73.0], [34.0, 199.0, 81.0, 25.0, 111.0, 114.0, 60.0, 192.0], [166.0, 327.0, 197.0, 183.0], [255.0, 136.0, 211.0, 153.0, 235.0], [139.0, 179.0, 182.0, 153.0, 133.0, 107.0], [139.0, 146.0, 160.0, 204.0, 244.0], [187.0, 154.0, 95.0, 139.0, 140.0, 194.0], [198.0, 117.0, 136.0, 363.0, 169.0], [280.0, 107.0, 132.0, 168.0, 105.0, 182.0], [348.0, 177.0, 195.0], [271.0, 370.0, 327.0], [215.0, 169.0, 189.0, 233.0], [249.0, 663.0], [107.0, 379.0, 486.0], [143.0, 257.0, 557.0], [597.0, 264.0], [1000.0], [1000.0], [1000.0], [1000.0], [1000.0], [173.0], [1000.0], [1000.0], [71.0, 523.0, 183.0], [90.0, 466.0, 209.0], [1000.0], [395.0, 103.0, 212.0, 46.0, 31.0, 143.0], [67.0, 197.0, 84.0, 69.0, 151.0, 181.0], [319.0, 451.0, 65.0], [1000.0], [1000.0]], [[19.0, 12.0, 9.0, 36.0, 12.0, 10.0, 15.0, 18.0, 29.0, 11.0, 11.0, 15.0, 23.0, 28.0, 12.0, 30.0, 19.0, 20.0, 10.0, 20.0, 17.0, 24.0, 25.0, 10.0, 11.0, 20.0, 27.0, 16.0, 14.0, 15.0, 26.0, 23.0, 12.0, 23.0, 12.0, 11.0, 13.0, 11.0, 14.0, 12.0, 14.0, 18.0, 13.0, 20.0, 31.0, 14.0, 16.0, 10.0, 33.0, 14.0, 11.0, 9.0, 12.0, 26.0, 20.0, 22.0], [20.0, 16.0, 28.0, 12.0, 18.0, 15.0, 21.0, 65.0, 11.0, 27.0, 28.0, 23.0, 28.0, 95.0, 25.0, 16.0, 15.0, 13.0, 28.0, 27.0, 13.0, 22.0, 32.0, 22.0, 70.0, 50.0, 20.0, 61.0, 40.0, 14.0, 16.0, 13.0, 23.0, 19.0, 26.0, 18.0], [142.0, 22.0, 84.0, 52.0, 47.0, 13.0, 10.0, 18.0, 54.0, 20.0, 14.0, 78.0, 17.0, 13.0, 32.0, 39.0, 18.0, 66.0, 45.0, 20.0, 32.0, 23.0, 23.0, 14.0, 15.0, 54.0], [200.0, 70.0, 61.0, 46.0, 78.0, 84.0, 43.0, 53.0, 95.0, 120.0, 31.0, 37.0, 71.0], [100.0, 49.0, 33.0, 114.0, 114.0, 111.0, 150.0, 107.0, 150.0], [98.0, 136.0, 88.0, 61.0, 75.0, 115.0, 67.0, 60.0, 100.0, 54.0, 132.0], [134.0, 125.0, 127.0, 146.0, 89.0, 146.0, 100.0], [174.0, 167.0, 193.0, 288.0, 94.0], [127.0, 113.0, 195.0, 261.0, 184.0], [611.0, 203.0], [692.0], [1000.0], [1000.0], [1000.0], [1000.0], [148.0, 620.0], [260.0], [355.0, 171.0, 108.0, 242.0, 91.0], [1000.0], [1000.0], [1000.0], [1000.0], [57.0, 95.0, 196.0, 377.0], [785.0], [650.0], [1000.0], [1000.0], [33.0, 53.0, 90.0, 39.0, 123.0, 66.0, 37.0, 94.0, 239.0, 191.0], [1000.0], [127.0, 74.0, 171.0, 79.0, 138.0, 149.0, 139.0, 72.0], [156.0], [1000.0], [1000.0], [1000.0], [1000.0]], [[15.0, 14.0, 15.0, 49.0, 23.0, 38.0, 13.0, 19.0, 37.0, 10.0, 34.0, 19.0, 25.0, 51.0, 11.0, 16.0, 44.0, 13.0, 18.0, 14.0, 23.0, 27.0, 36.0, 65.0, 21.0, 11.0, 28.0, 26.0, 24.0, 23.0, 27.0, 62.0, 51.0, 44.0, 17.0, 28.0], [24.0, 31.0, 43.0, 47.0, 34.0, 24.0, 79.0, 32.0, 18.0, 42.0, 18.0, 45.0, 27.0, 51.0, 38.0, 89.0, 33.0, 57.0, 17.0, 29.0, 43.0, 39.0, 41.0, 86.0], [107.0, 116.0, 98.0, 234.0, 100.0, 264.0], [131.0, 221.0, 450.0], [195.0, 679.0], [950.0], [75.0, 61.0, 145.0, 137.0, 386.0, 123.0], [129.0, 157.0, 252.0, 120.0], [1000.0], [702.0, 98.0], [861.0], [1000.0], [1000.0], [1000.0], [1000.0], [698.0, 89.0], [850.0], [1000.0], [274.0, 173.0, 91.0, 317.0], [374.0, 271.0], [160.0, 315.0], [361.0], [718.0], [713.0], [175.0, 229.0, 152.0, 203.0, 193.0], [220.0, 357.0, 166.0, 183.0], [202.0, 227.0, 225.0, 254.0], [346.0, 395.0, 216.0], [484.0, 161.0], [333.0, 490.0], [180.0, 805.0], [559.0, 218.0], [653.0], [673.0, 315.0], [340.0, 556.0]], [[24.0, 15.0, 36.0, 29.0, 25.0, 27.0, 51.0, 53.0, 47.0, 12.0, 24.0, 16.0, 17.0, 66.0, 14.0, 12.0, 15.0, 9.0, 35.0, 18.0, 26.0, 13.0, 19.0, 19.0, 23.0, 10.0, 13.0, 13.0, 19.0, 21.0, 10.0, 36.0, 14.0, 25.0, 16.0, 24.0, 14.0, 16.0, 26.0, 54.0, 18.0, 13.0], [25.0, 31.0, 25.0, 16.0, 57.0, 20.0, 139.0, 144.0, 40.0, 68.0, 13.0, 76.0, 18.0, 18.0, 31.0, 107.0, 85.0, 25.0, 47.0], [59.0, 43.0, 34.0, 14.0, 115.0, 29.0, 37.0, 100.0, 110.0, 65.0, 166.0, 21.0, 57.0, 72.0, 39.0], [143.0, 75.0, 203.0, 49.0, 123.0, 330.0, 19.0], [180.0, 218.0, 130.0, 136.0, 168.0, 144.0], [199.0, 268.0, 13.0, 293.0], [225.0, 344.0, 52.0, 309.0], [199.0, 83.0, 358.0, 163.0], [269.0, 193.0, 234.0, 212.0], [223.0, 70.0, 167.0, 208.0, 121.0], [339.0, 261.0, 305.0], [370.0], [222.0, 347.0], [479.0], [620.0], [423.0], [1000.0], [1000.0], [257.0, 324.0, 199.0], [1000.0], [269.0, 173.0, 142.0, 132.0, 150.0], [357.0, 173.0, 207.0, 197.0], [192.0, 218.0, 287.0], [318.0, 337.0, 291.0], [234.0], [957.0], [1000.0], [228.0, 495.0, 239.0], [1000.0], [1000.0], [1000.0], [1000.0], [1000.0], [1000.0], [1000.0]], [[34.0, 31.0, 44.0, 33.0, 82.0, 45.0, 13.0, 16.0, 35.0, 139.0, 45.0, 15.0, 85.0, 55.0, 19.0, 33.0, 24.0, 99.0, 42.0, 17.0, 28.0, 52.0, 13.0], [60.0, 32.0, 19.0, 46.0, 39.0, 12.0, 141.0, 27.0, 134.0, 18.0, 33.0, 41.0, 25.0, 70.0, 61.0, 30.0, 132.0, 40.0], [102.0, 184.0, 18.0, 199.0, 164.0, 97.0, 118.0], [189.0, 140.0, 182.0, 186.0, 259.0], [174.0, 143.0, 179.0, 141.0, 215.0], [148.0, 150.0, 149.0, 245.0, 264.0], [153.0, 271.0, 183.0, 181.0], [167.0, 263.0, 358.0, 194.0], [409.0, 224.0, 174.0, 187.0], [225.0, 248.0, 291.0], [104.0, 306.0, 147.0, 266.0], [106.0, 112.0, 162.0, 137.0, 187.0, 95.0, 123.0, 69.0], [115.0, 96.0, 213.0, 159.0, 74.0, 43.0, 194.0], [241.0, 165.0, 267.0, 210.0], [244.0, 273.0, 254.0, 147.0], [359.0, 293.0, 333.0], [339.0], [368.0], [1000.0], [390.0], [233.0, 624.0], [325.0, 363.0], [343.0, 451.0, 178.0], [1000.0], [264.0, 495.0], [262.0, 341.0, 287.0], [1000.0], [1000.0], [1000.0], [448.0, 260.0], [1000.0], [353.0, 528.0], [1000.0], [587.0], [1000.0]], [[30.0, 16.0, 77.0, 44.0, 22.0, 26.0, 14.0, 31.0, 16.0, 25.0, 19.0, 17.0, 41.0, 13.0, 17.0, 23.0, 12.0, 23.0, 18.0, 12.0, 16.0, 19.0, 19.0, 22.0, 24.0, 25.0, 16.0, 56.0, 22.0, 10.0, 17.0, 48.0, 21.0, 16.0, 14.0, 12.0, 26.0, 23.0, 34.0, 28.0, 18.0], [62.0, 13.0, 31.0, 12.0, 37.0, 21.0, 9.0, 52.0, 50.0, 32.0, 16.0, 26.0, 14.0, 28.0, 27.0, 32.0, 42.0, 62.0, 43.0, 61.0, 11.0, 41.0, 22.0, 41.0, 89.0, 45.0], [131.0, 53.0, 123.0, 70.0, 85.0, 140.0, 134.0, 55.0, 92.0, 100.0], [93.0, 85.0, 137.0, 121.0, 223.0, 313.0], [176.0, 120.0, 145.0, 120.0, 111.0, 145.0], [229.0, 259.0, 154.0, 158.0], [198.0, 151.0, 194.0, 176.0, 187.0], [224.0, 238.0, 180.0, 118.0, 113.0], [203.0], [476.0, 200.0], [378.0, 365.0], [152.0, 377.0, 332.0], [381.0, 299.0, 278.0], [268.0], [1000.0], [1000.0], [983.0], [1000.0], [1000.0], [634.0], [1000.0], [1000.0], [1000.0], [1000.0], [772.0], [1000.0], [702.0], [1000.0], [1000.0], [1000.0], [1000.0], [25.0, 426.0, 118.0, 23.0], [556.0, 344.0], [954.0], [1000.0]], [[30.0, 19.0, 13.0, 28.0, 24.0, 40.0, 11.0, 30.0, 31.0, 12.0, 23.0, 15.0, 18.0, 32.0, 27.0, 14.0, 76.0, 31.0, 29.0, 10.0, 17.0, 27.0, 14.0, 18.0, 13.0, 14.0, 12.0, 13.0, 9.0, 12.0, 12.0, 36.0, 33.0, 17.0, 25.0, 13.0, 28.0, 22.0, 13.0, 10.0, 25.0, 58.0, 22.0, 12.0], [28.0, 17.0, 22.0, 30.0, 105.0, 32.0, 24.0, 33.0, 45.0, 18.0, 58.0, 11.0, 21.0, 24.0, 38.0, 37.0, 32.0, 18.0, 19.0, 23.0, 27.0, 11.0, 53.0, 36.0, 54.0, 20.0, 23.0, 23.0, 33.0, 29.0, 46.0], [67.0, 12.0, 28.0, 30.0, 29.0, 55.0, 38.0, 74.0, 51.0, 49.0, 43.0, 64.0, 46.0, 47.0, 32.0, 31.0, 19.0, 28.0, 80.0, 38.0, 67.0, 36.0], [125.0, 84.0, 155.0, 98.0, 81.0, 54.0, 46.0, 51.0, 60.0, 54.0, 47.0, 65.0, 31.0], [100.0, 182.0, 116.0, 89.0, 137.0, 76.0, 109.0, 108.0, 80.0], [238.0, 184.0, 208.0, 124.0, 82.0], [169.0, 398.0], [1000.0], [191.0, 393.0], [335.0, 88.0, 332.0, 212.0], [1000.0], [1000.0], [1000.0], [191.0, 59.0, 99.0, 28.0], [1000.0], [1000.0], [1000.0], [835.0, 133.0], [1000.0], [301.0, 74.0], [200.0, 259.0, 322.0], [113.0, 106.0, 568.0], [1000.0], [1000.0], [211.0], [234.0, 720.0], [265.0, 166.0], [1000.0], [918.0], [1000.0], [1000.0], [501.0, 155.0], [1000.0], [550.0], [330.0, 478.0]], [[18.0, 22.0, 19.0, 24.0, 16.0, 26.0, 18.0, 28.0, 24.0, 16.0, 14.0, 16.0, 25.0, 22.0, 18.0, 21.0, 27.0, 13.0, 12.0, 21.0, 22.0, 14.0, 16.0, 29.0, 11.0, 14.0, 26.0, 10.0, 31.0, 18.0, 28.0, 15.0, 9.0, 20.0, 32.0, 12.0, 28.0, 23.0, 13.0, 27.0, 20.0, 31.0, 16.0, 72.0, 17.0, 23.0], [34.0, 29.0, 47.0, 75.0, 20.0, 92.0, 30.0, 29.0, 63.0, 30.0, 155.0, 25.0, 55.0, 40.0, 54.0, 88.0, 51.0, 37.0, 44.0], [123.0, 88.0, 176.0, 65.0, 42.0, 47.0, 149.0, 72.0, 50.0, 75.0, 35.0], [140.0, 69.0, 150.0, 219.0], [89.0, 518.0], [1000.0], [1000.0], [988.0], [1000.0], [85.0, 100.0, 18.0, 75.0, 310.0, 215.0], [1000.0], [445.0], [1000.0], [1000.0], [1000.0], [14.0, 187.0], [1000.0], [46.0, 505.0], [193.0], [1000.0], [340.0, 186.0, 76.0], [1000.0], [1000.0], [1000.0], [1000.0], [1000.0], [1000.0], [272.0, 164.0, 443.0], [1000.0], [1000.0], [1000.0], [1000.0], [103.0, 61.0, 108.0, 10.0, 18.0, 257.0, 321.0, 20.0, 9.0, 25.0], [383.0, 419.0, 10.0, 10.0], [1000.0]], [[31.0, 75.0, 15.0, 15.0, 33.0, 20.0, 47.0, 12.0, 15.0, 12.0, 43.0, 35.0, 37.0, 10.0, 14.0, 11.0, 27.0, 15.0, 18.0, 23.0, 12.0, 9.0, 14.0, 17.0, 16.0, 17.0, 20.0, 18.0, 28.0, 12.0, 29.0, 21.0, 12.0, 47.0, 15.0, 22.0, 15.0, 10.0, 12.0, 16.0, 26.0, 22.0, 30.0, 17.0, 10.0, 9.0, 8.0], [37.0, 60.0, 22.0, 84.0, 17.0, 101.0, 26.0, 62.0, 49.0, 34.0, 39.0, 43.0, 16.0, 25.0, 13.0, 37.0, 31.0, 24.0, 41.0, 46.0, 14.0, 26.0, 18.0, 23.0, 26.0, 17.0, 29.0, 20.0], [19.0, 48.0, 25.0, 103.0, 73.0, 43.0, 55.0, 15.0, 18.0, 31.0, 53.0, 34.0, 48.0, 60.0, 29.0, 20.0, 101.0, 28.0, 35.0, 116.0], [82.0, 114.0, 46.0, 91.0, 71.0, 44.0, 50.0, 68.0, 50.0, 145.0, 71.0, 86.0, 55.0], [103.0, 160.0, 242.0, 281.0], [404.0, 274.0, 110.0, 202.0], [277.0, 299.0, 274.0], [224.0, 237.0, 371.0], [102.0], [1000.0], [388.0], [347.0, 546.0], [409.0, 139.0], [887.0], [203.0, 566.0], [328.0, 285.0, 290.0], [239.0, 469.0], [198.0, 224.0, 204.0, 269.0], [230.0, 397.0, 319.0], [138.0, 154.0, 251.0, 226.0, 117.0, 78.0], [834.0], [1000.0], [481.0, 341.0, 125.0], [1000.0], [1000.0], [154.0, 171.0, 148.0, 137.0, 14.0, 232.0, 15.0], [1000.0], [1000.0], [1000.0], [1000.0], [1000.0], [1000.0], [446.0, 92.0, 230.0], [167.0, 248.0, 165.0], [91.0, 74.0, 766.0]]]

for i in all_data:
    print(len(i))
#gives 10 agents doing 25 epochs,
dictionary = {}
#first step, make each agent one list
import matplotlib.pyplot as plt
# import numpy as np
# for i in all_data:
#     if i ==all_data[0]:

#         agent1 = sum(i, [])
#     if i ==all_data[1]:
#         agent2 = sum(i, [])
#     if i ==all_data[2]:

#         agent3 = sum(i, [])
#     if i ==all_data[3]:

#         agent4 = sum(i, [])
#     if i ==all_data[4]:

#         agent5 = sum(i, [])
#     if i ==all_data[5]:

#         agent6 = sum(i, [])
#     if i ==all_data[6]:

#         agent7 = sum(i, [])
#     if i ==all_data[7]:

#         agent8 = sum(i, [])
#     if i ==all_data[8]:

#         agent9 = sum(i, [])
#     if i ==all_data[9]:

#         agent10 = sum(i, [])
   
     
    
    
for i in cartpole2:
    if i ==cartpole2[0]:

        agent1 = sum(i, [])
    if i ==cartpole2[1]:
        agent2 = sum(i, [])
    if i ==cartpole2[2]:

        agent3 = sum(i, [])
    if i ==cartpole2[3]:

        agent4 = sum(i, [])
    if i ==cartpole2[4]:

        agent5 = sum(i, [])
    if i ==cartpole2[5]:

        agent6 = sum(i, [])
    if i ==cartpole2[6]:

        agent7 = sum(i, [])
    if i ==cartpole2[7]:

        agent8 = sum(i, [])
    if i ==cartpole2[8]:

        agent9 = sum(i, [])
    if i ==cartpole2[9]:

        agent10 = sum(i, [])

    
plt.plot(agent1)
plt.plot(agent2)
plt.plot(agent3)
plt.plot(agent4)
plt.plot(agent5)
plt.plot(agent6)
plt.plot(agent7)


plt.show()
